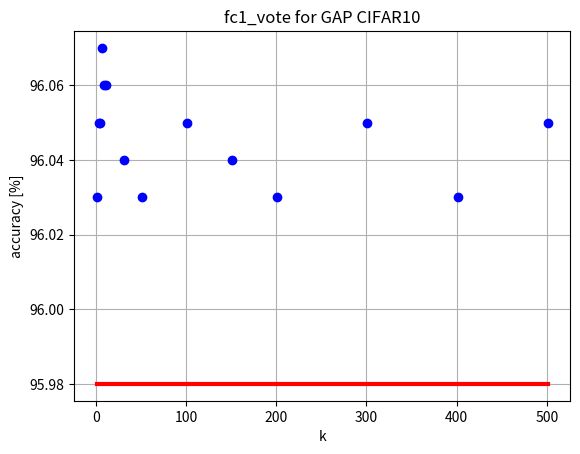
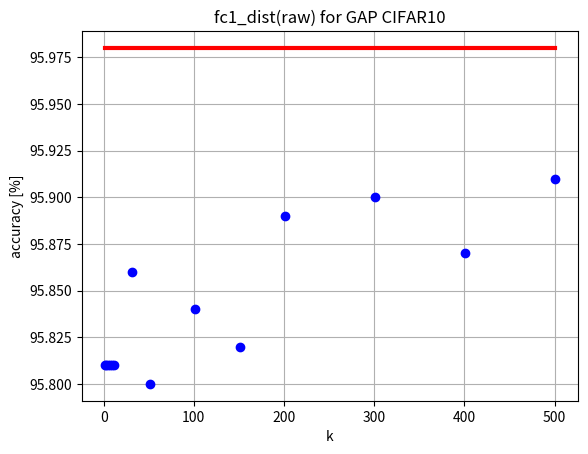
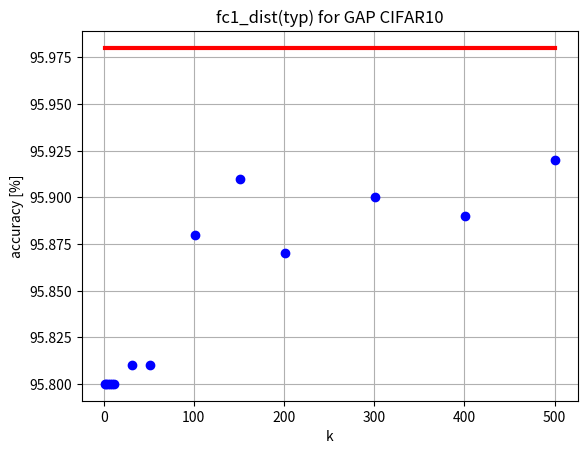
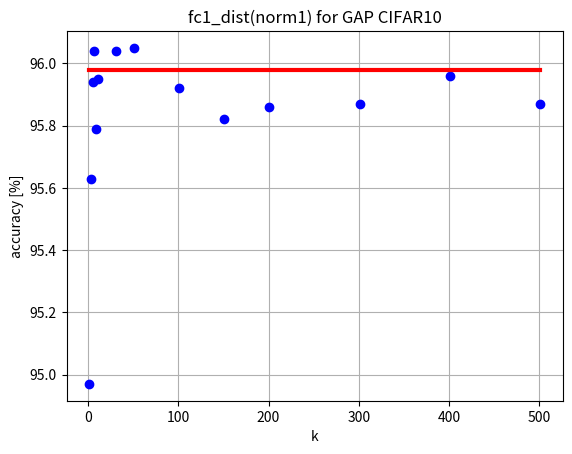
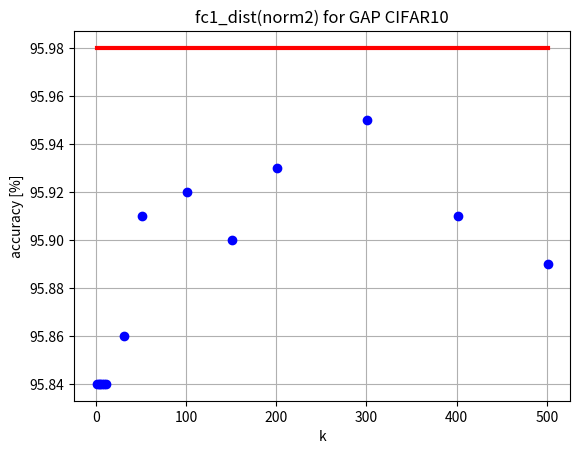
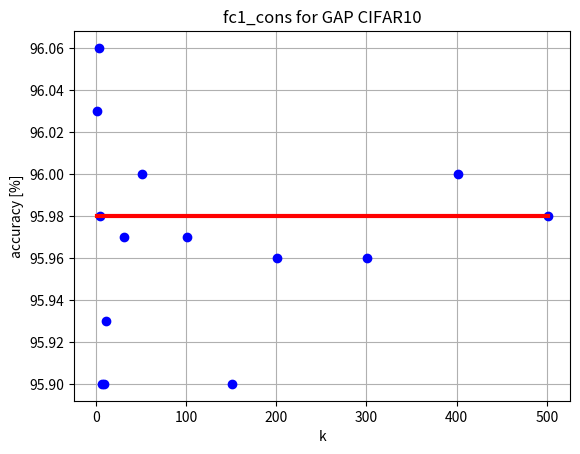
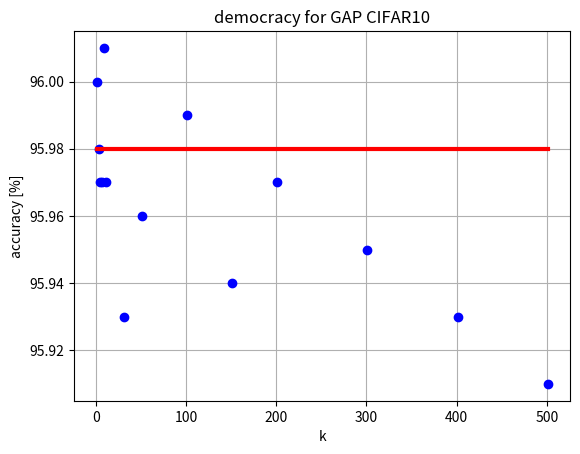
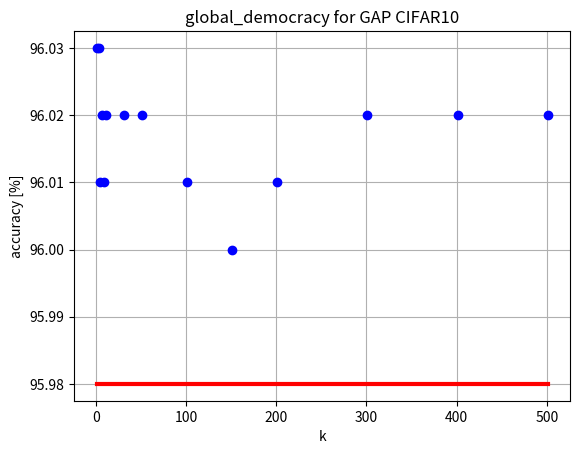
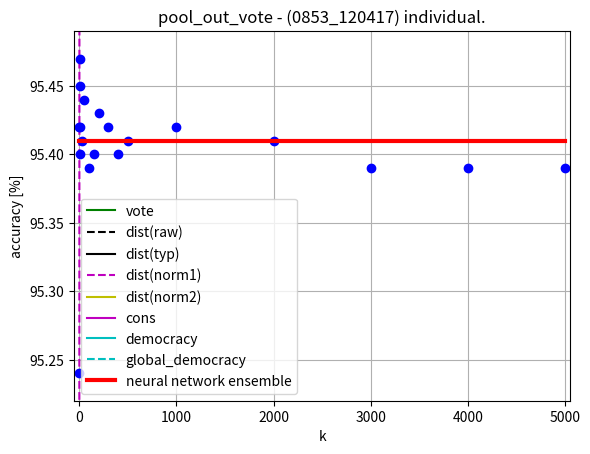
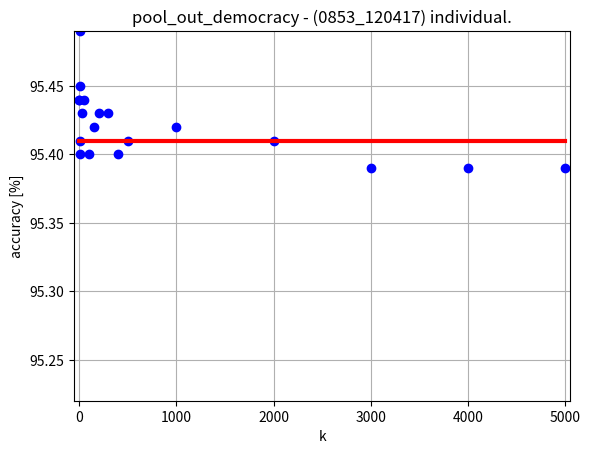

Write Python code to recreate these figures, in order.
import matplotlib.pyplot as plt
import numpy as np
import os.path
import pylab # use: pylab.savefig(os.path.join(BASE_PATH,'pool_out_dist.png'))
print('start creating graphs')

BASE_PATH = '/home/gilad/workspace/Resnet_KNN'
k = [1,3,5,7,9,11,31,51,101,151,201,301,401,501,1000,2000, 3000, 4000, 5000]
NS = 14 #number of samples
NETWORK = "GAP CIFAR10"


'''ENSEMBLE'''
'''printing fc1_vote'''
fc1_vote = [96.03, 96.05, 96.05, 96.07, 96.06, 96.06, 96.04, \
            96.03, 96.05, 96.04, 96.03, 96.05, 96.03, 96.05, \
            96.06, 96.06, 96.07 ,96.07, 96.07]
plt.plot(k[0:NS], fc1_vote[0:NS], 'bo')
plt.plot(k[0:NS], 95.98*np.ones(NS),'r', lw=3)
plt.title('fc1_vote for %s' %NETWORK)
plt.xlabel('k')
plt.ylabel('accuracy [%]')
plt.grid(True)
plt.close()

'''printing fc1_dist raw'''
fc1_dist_raw = [95.81, 95.81, 95.81, 95.81, 95.81, 95.81, 95.86, \
                95.80, 95.84, 95.82, 95.89, 95.90, 95.87, 95.91, \
                95.88, 95.87, 95.86, 95.84, 95.82]
plt.plot(k[0:NS], fc1_dist_raw[0:NS], 'bo')
plt.plot(k[0:NS], 95.98*np.ones(NS),'r', lw=3)
plt.title('fc1_dist(raw) for %s' %NETWORK)
plt.xlabel('k')
plt.ylabel('accuracy [%]')
plt.grid(True)
plt.close()

'''printing fc1_dist typ'''
fc1_dist_typ = [95.80, 95.80, 95.80, 95.80, 95.80, 95.80, 95.81, \
                95.81, 95.88, 95.91, 95.87, 95.90, 95.89, 95.92, \
                95.86, 95.84, 95.84, 95.85, 95.84]
plt.plot(k[0:NS], fc1_dist_typ[0:NS], 'bo')
plt.plot(k[0:NS], 95.98*np.ones(NS),'r', lw=3)
plt.title('fc1_dist(typ) for %s' %NETWORK)
plt.xlabel('k')
plt.ylabel('accuracy [%]')
plt.grid(True)
plt.close()

'''printing fc1_dist norm1'''
fc1_dist_norm1 = [94.97, 95.63, 95.94, 96.04, 95.79, 95.95, 96.04, \
                  96.05, 95.92, 95.82, 95.86, 95.87, 95.96, 95.87, \
                  95.85, 95.80, 95.84, 95.80, 95.79]
plt.plot(k[0:NS], fc1_dist_norm1[0:NS], 'bo')
plt.plot(k[0:NS], 95.98*np.ones(NS),'r', lw=3)
plt.title('fc1_dist(norm1) for %s' %NETWORK)
plt.xlabel('k')
plt.ylabel('accuracy [%]')
plt.grid(True)
plt.close()

'''printing fc1_dist norm2'''
fc1_dist_norm2 = [95.84, 95.84, 95.84, 95.84, 95.84, 95.84, 95.86,
                  95.91, 95.92, 95.90, 95.93, 95.95, 95.91, 95.89,
                  95.95, 95.98, 95.92, 95.94, 95.94]
plt.plot(k[0:NS], fc1_dist_norm2[0:NS], 'bo')
plt.plot(k[0:NS], 95.98*np.ones(NS),'r', lw=3)
plt.title('fc1_dist(norm2) for %s' %NETWORK)
plt.xlabel('k')
plt.ylabel('accuracy [%]')
plt.grid(True)
plt.close()

'''printing fc1_cons'''
fc1_cons = [96.03, 96.06, 95.98, 95.90, 95.90, 95.93, 95.97, \
                  96.00, 95.97, 95.90, 95.96, 95.96, 96.00, 95.98, \
                  95.99, 95.94, 95.97, 95.92, 95.97]
plt.plot(k[0:NS], fc1_cons[0:NS], 'bo')
plt.plot(k[0:NS], 95.98*np.ones(NS),'r', lw=3)
plt.title('fc1_cons for %s' %NETWORK)
plt.xlabel('k')
plt.ylabel('accuracy [%]')
plt.grid(True)
plt.close()

'''printing democracy'''
democracy = [96.00, 95.98, 95.97, 95.97, 96.01, 95.97, 95.93, \
             95.96, 95.99, 95.94, 95.97, 95.95, 95.93, 95.91, \
             95.87, 95.86, 95.87, 95.86, 95.87]
plt.plot(k[0:NS], democracy[0:NS], 'bo')
plt.plot(k[0:NS], 95.98*np.ones(NS),'r', lw=3)
plt.title('democracy for %s' %NETWORK)
plt.xlabel('k')
plt.ylabel('accuracy [%]')
plt.grid(True)
plt.close()

'''printing global_democracy'''
global_democracy = [96.03, 96.03, 96.01, 96.02, 96.01, 96.02, 96.02, \
             96.02, 96.01, 96.00, 96.01, 96.02, 96.02, 96.02, \
             96.03, 96.03, 96.03, 96.03, 96.03]
plt.plot(k[0:NS], global_democracy[0:NS], 'bo')
plt.plot(k[0:NS], 95.98*np.ones(NS),'r', lw=3)
plt.title('global_democracy for %s' %NETWORK)
plt.xlabel('k')
plt.ylabel('accuracy [%]')
plt.grid(True)
plt.close()

''' comparison'''
plt.plot(k[0:NS], fc1_vote[0:NS],         'g',    label='vote')
plt.plot(k[0:NS], fc1_dist_raw[0:NS],     'k--',  label='dist(raw)')
plt.plot(k[0:NS], fc1_dist_typ[0:NS],     'k',    label='dist(typ)')
plt.plot(k[0:NS], fc1_dist_norm1[0:NS],   'm--',  label='dist(norm1)')
plt.plot(k[0:NS], fc1_dist_norm2[0:NS],   'y',    label='dist(norm2)')
plt.plot(k[0:NS], fc1_cons[0:NS],         'm',    label='cons')
plt.plot(k[0:NS], democracy[0:NS],        'c',    label='democracy')
plt.plot(k[0:NS], global_democracy[0:NS], 'c--',  label='global_democracy')
plt.plot(k[0:NS], 95.98*np.ones(NS),      'r',    label='neural network ensemble', lw=3)
plt.axis([-24, 525, 95.77, 96.1])
plt.legend()


'''individual networks'''
'''logs_wrn28-10_0853_120417 - vote'''
k = [1,3,5,7,9,11,31,51,101,151,201,301,401,501,1000,2000,3000,4000,5000]
pool_out_vote = [95.24, 95.42, 95.45, 95.47, 95.40, 95.42, 95.41, 95.44, \
                 95.39, 95.40, 95.43, 95.42, 95.40, 95.41, 95.42, 95.41, \
                 95.39, 95.39, 95.39]
plt.plot(k, pool_out_vote, 'bo')
plt.plot(k, 95.41*np.ones(len(k)),'r', lw=3)
plt.axis([-50, 5050, 95.22, 95.49])
plt.title('pool_out_vote - (0853_120417) individual.')
plt.xlabel('k')
plt.ylabel('accuracy [%]')
plt.grid(True)
plt.close()

''' logs_wrn28-10_0853_120417 - democracy'''
k = [1,3,5,7,9,11,31,51,101,151,201,301,401,501,1000,2000,3000,4000,5000]
pool_out_democracy = [95.44, 95.44, 95.45, 95.49, 95.40, 95.41, 95.43, 95.44, \
                      95.40, 95.42, 95.43, 95.43, 95.40, 95.41, 95.42, 95.41, \
                      95.39, 95.39, 95.39]
plt.plot(k, pool_out_democracy, 'bo')
plt.plot(k, 95.41*np.ones(len(k)),'r', lw=3)
plt.axis([-50, 5050, 95.22, 95.49])
plt.title('pool_out_democracy - (0853_120417) individual.')
plt.xlabel('k')
plt.ylabel('accuracy [%]')
plt.grid(True)
plt.close()
